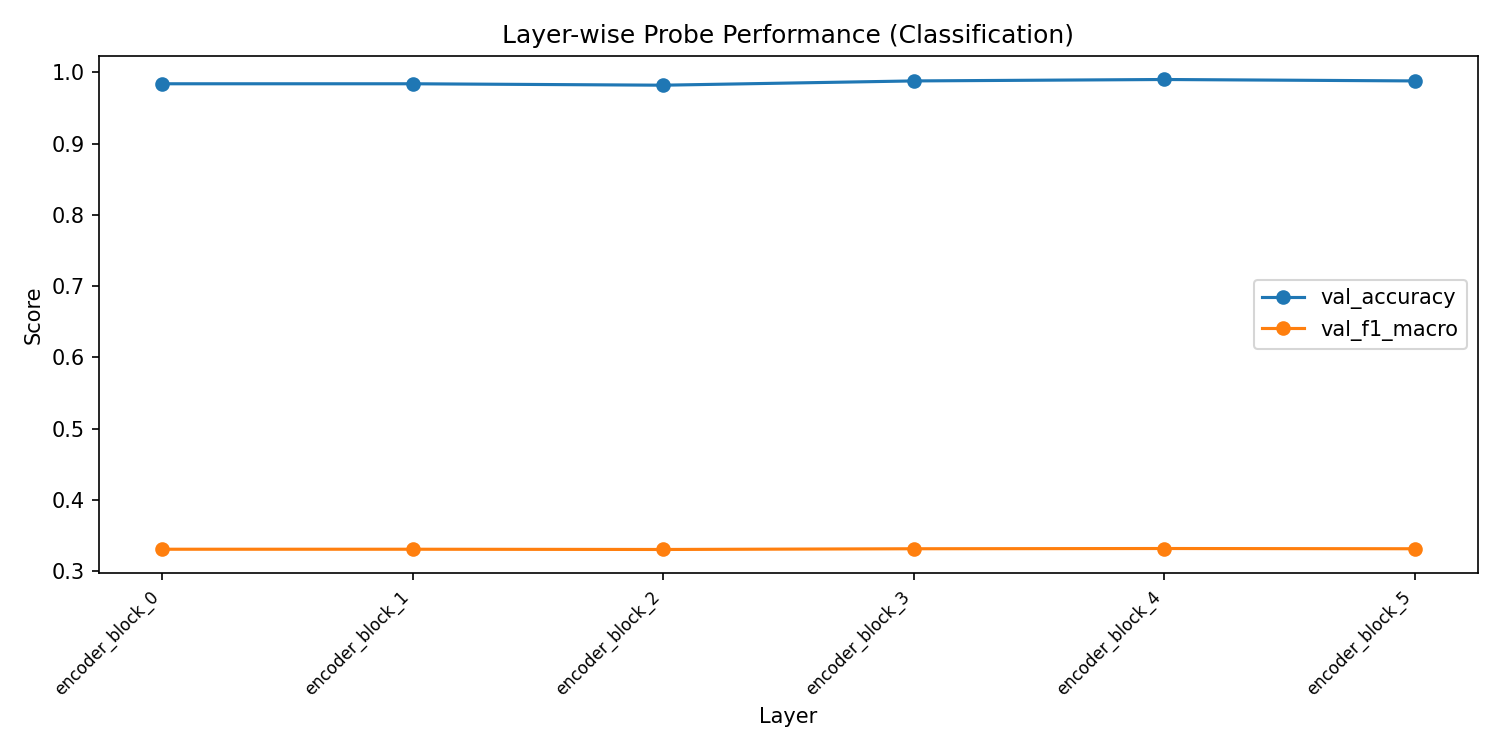

The file beside this chart, header and first rows:
layer, val_accuracy, val_f1_macro, val_f1_weighted, train_loss
encoder_block_0, 0.984, 0.3306, 0.9919, 0.002116
encoder_block_1, 0.984, 0.3306, 0.9919, 0.001456
encoder_block_2, 0.982, 0.3303, 0.9909, 0.001537
encoder_block_3, 0.988, 0.3313, 0.994, 0.00107
encoder_block_4, 0.99, 0.3317, 0.995, 0.0008278
encoder_block_5, 0.988, 0.3313, 0.994, 0.0006554
